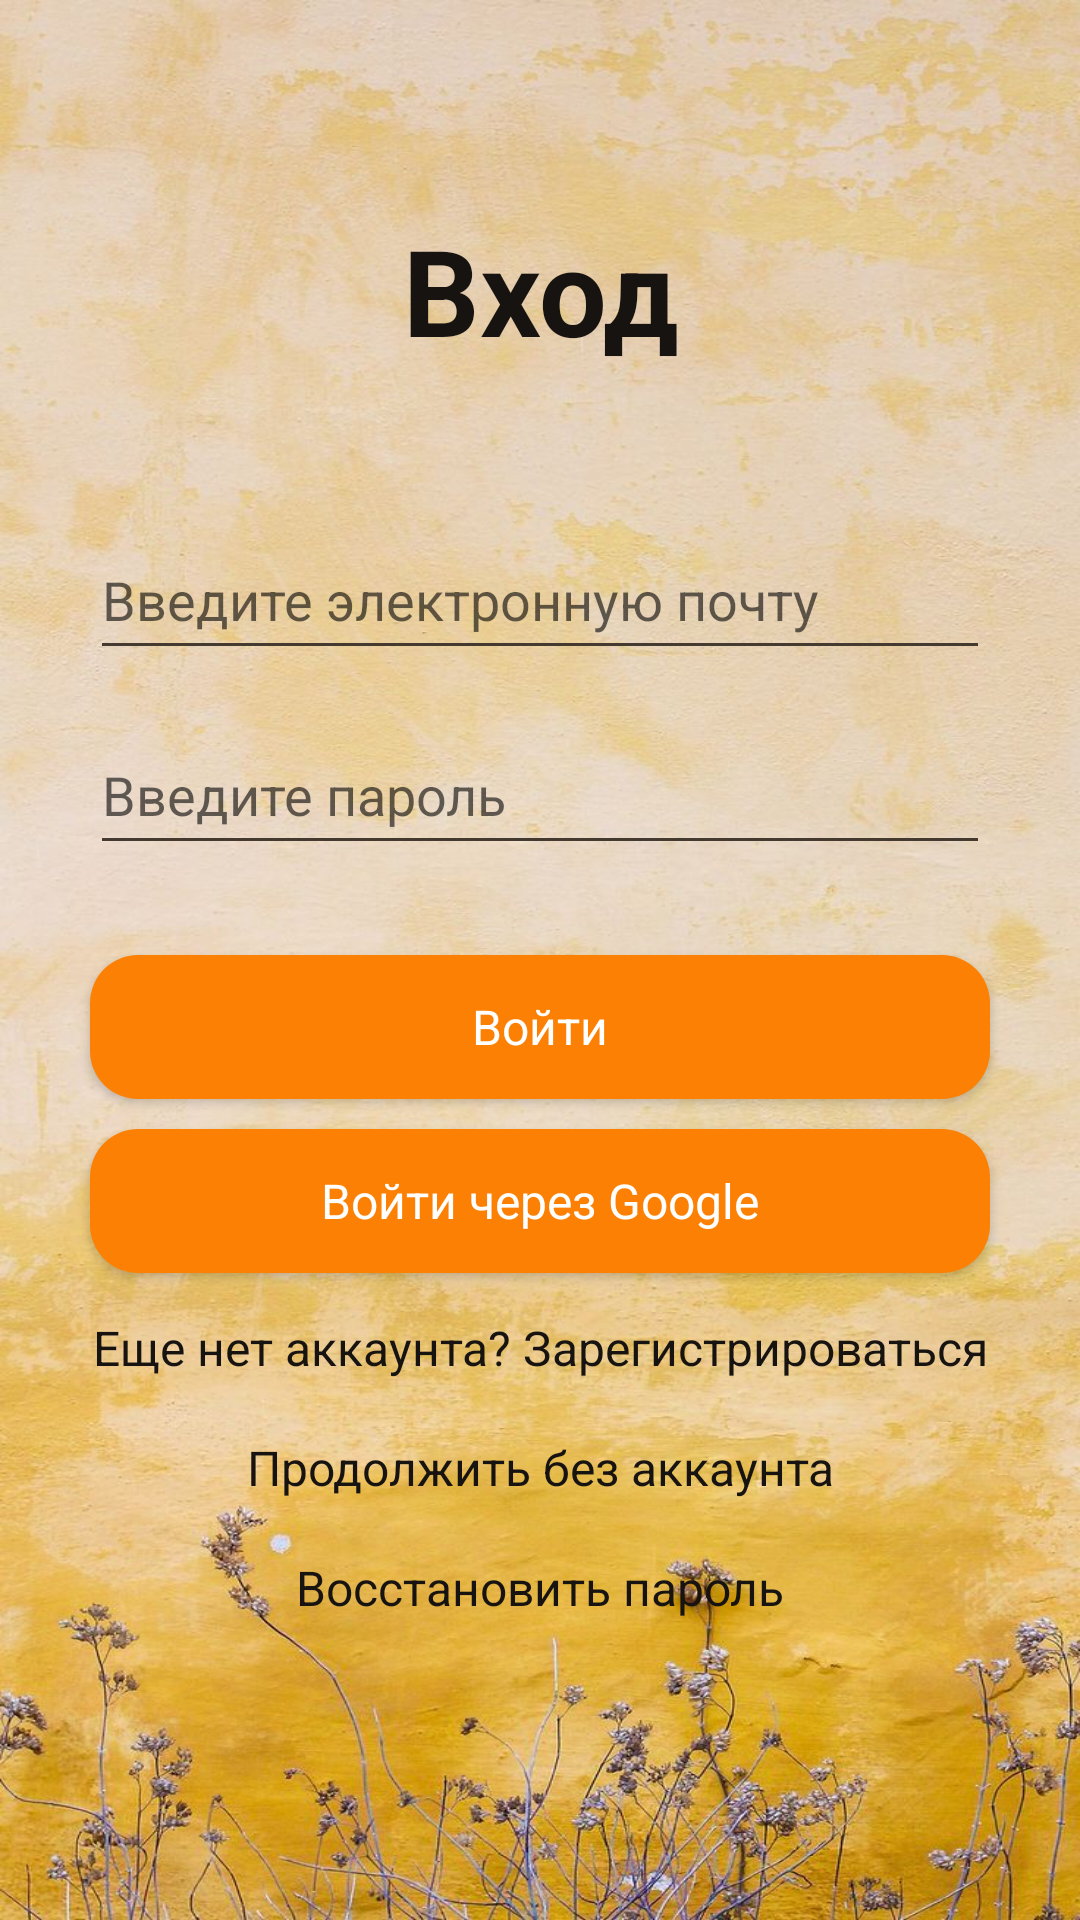

The Android layout XML behind this screen, and the referenced resources:
<!-- AndroidManifest.xml: application theme Theme.CB -->
<!-- res/layout/activity_login.xml -->
<?xml version="1.0" encoding="utf-8"?>
<LinearLayout xmlns:android="http://schemas.android.com/apk/res/android"
    android:layout_width="match_parent"
    android:layout_height="match_parent"
    android:orientation="vertical"
    android:background="@drawable/cat">

    <TextView
        android:text="Вход"
        style="@style/Title"
        android:layout_marginTop="70dp"/>

    <EditText
        android:id="@+id/emailText"
        style="@style/EditTextStyle"
        android:layout_marginTop="50dp"
        android:hint="Введите электронную почту" />

    <EditText
        android:id="@+id/passwordText"
        style="@style/EditTextStyle"
        android:hint="Введите пароль" />

    <Button
        android:id="@+id/loginButton"
        style="@style/ButtonStyle"
        android:text="Войти"
        android:layout_marginTop="30dp"
        android:background="@drawable/rounded_corners"
        android:backgroundTint="@color/purple_700"/>

    <Button
        android:id="@+id/loginWithGoogle"
        style="@style/ButtonStyle"
        android:text="Войти через Google"
        android:background="@drawable/rounded_corners"
        android:backgroundTint="@color/purple_700"/>

    <TextView
        android:id="@+id/toRegistration"
        android:layout_height="30dp"
        android:text="Еще нет аккаунта? Зарегистрироваться"
        style="@style/ClickedText"/>

    <TextView
        android:id="@+id/loginOut"
        android:layout_height="30dp"
        android:text="Продолжить без аккаунта"
        style="@style/ClickedText"/>
    <TextView
        android:layout_height="30dp"
        android:id="@+id/forgotPassword"
        style="@style/ClickedText"
        android:layout_marginTop="10dp"
        android:text="Восстановить пароль" />
</LinearLayout>
<!-- resources referenced by this layout -->
<resources>
  <color name="purple_700">#fc8004</color>
  <!-- drawable cat: jpg bitmap (drawable, 156783 bytes) -->
  <!-- drawable rounded_corners (drawable) -->
  <?xml version="1.0" encoding="utf-8"?>
  <shape xmlns:android="http://schemas.android.com/apk/res/android"
      android:shape="rectangle">
      <corners android:radius="16dp" /> 
      <solid android:color="#FFFFFF"/> 
  </shape>
  <style name="ButtonStyle" parent="Theme.AppCompat.DayNight.DarkActionBar">
          <item name="android:layout_height">wrap_content</item>
          <item name="android:layout_width">300dp</item>
          <item name="android:layout_marginTop">10dp</item>
          <item name="android:layout_gravity">center</item>
          <item name="android:textSize">16sp</item>
          <item name="android:textColor">@color/text_on_primary</item> 
          <item name="android:backgroundTint">@color/soft_coffee_brown</item> 
      </style>
  <style name="ClickedText" parent="Theme.AppCompat.DayNight.DarkActionBar">
          <item name="android:layout_height">48dp</item>
          <item name="android:layout_width">300dp</item>
          <item name="android:layout_gravity">center</item>
          <item name="android:gravity">center</item>
          <item name="android:clickable">true</item>
          <item name="android:focusable">true</item>
          <item name="android:textSize">16sp</item>
          <item name="android:layout_marginTop">10dp</item>
          <item name="android:textColor">@color/text_primary</item> 
      </style>
  <style name="EditTextStyle" parent="Theme.AppCompat.DayNight.DarkActionBar">
          <item name="android:layout_height">50dp</item>
          <item name="android:layout_width">300dp</item>
          <item name="android:layout_gravity">center</item>
          <item name="android:layout_marginTop">15dp</item>
          <item name="android:textSize">18sp</item>
          <item name="android:textColor">@color/text_primary</item> 
          <item name="android:backgroundTint">@color/soft_coffee_brown_dark</item> 
      </style>
  <style name="Title" parent="Theme.AppCompat.DayNight.DarkActionBar">
          <item name="android:layout_height">wrap_content</item>
          <item name="android:layout_width">300dp</item>
          <item name="android:layout_gravity">center</item>
          <item name="android:gravity">center</item>
          <item name="android:textStyle">bold</item>
          <item name="android:textSize">40sp</item>
          <item name="android:layout_marginTop">100dp</item>
          <item name="android:textColor">@color/text_primary</item> 
      </style>
  <style name="Theme.CB" parent="Theme.AppCompat.DayNight.DarkActionBar">
          <item name="windowActionBar">false</item>
          <item name="windowNoTitle">true</item>
          
          <item name="colorPrimary">@color/purple_500</item>
          <item name="colorPrimaryVariant">@color/purple_700</item>
          <item name="colorOnPrimary">@color/white</item>
          
          <item name="colorSecondary">@color/teal_200</item>
          <item name="colorSecondaryVariant">@color/teal_700</item>
          <item name="colorOnSecondary">@color/black</item>
          
          <item name="android:statusBarColor">?attr/colorPrimaryVariant</item>
  
  
          
      </style>
  <color name="text_on_primary">#FFFFFF</color>
  <color name="soft_coffee_brown">#fcc254</color>
  <color name="text_primary">#171310</color>
  <color name="soft_coffee_brown_dark">#453a2f</color>
  <color name="purple_500">#fc8004</color>
  <color name="white">#e6dcd2</color>
  <color name="teal_200">#fcd558</color>
  <color name="teal_700">#fc8004</color>
  <color name="black">#2e1d1c</color>
</resources>
